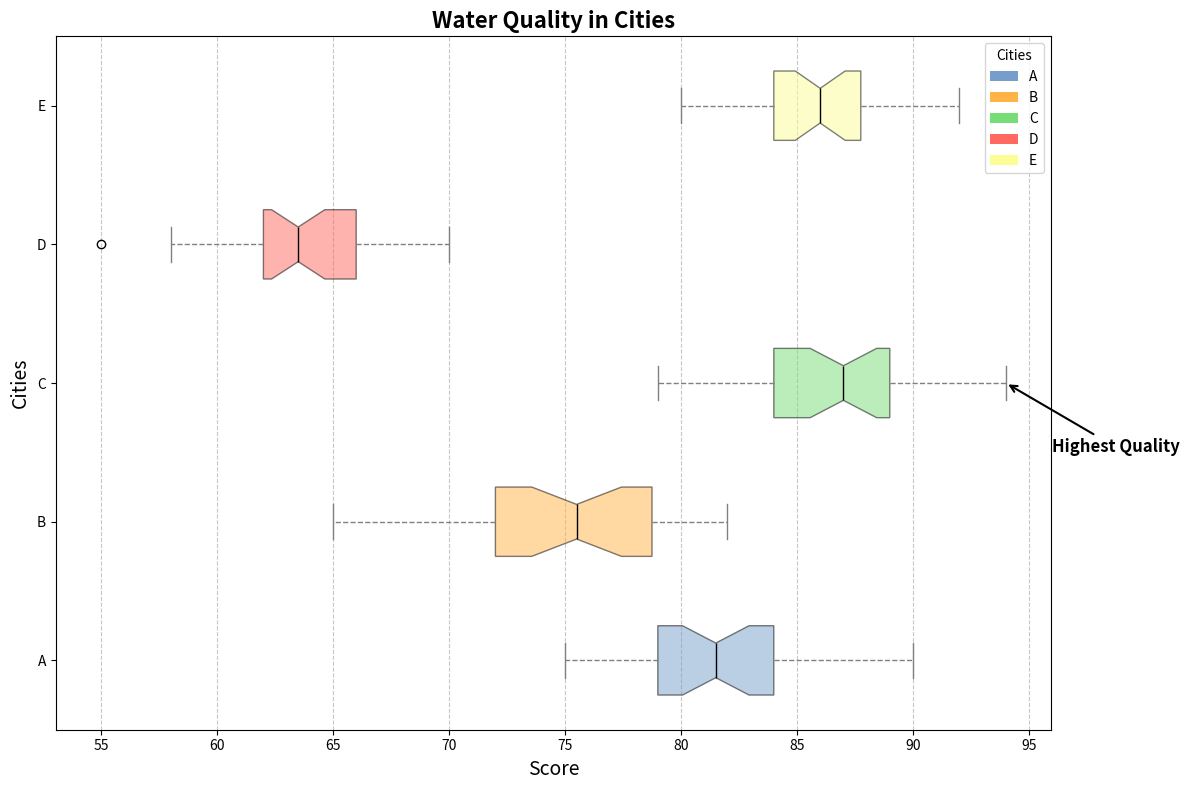

Generate this figure with matplotlib:
import matplotlib.pyplot as plt
from matplotlib.patches import Patch

# Data for water quality scores with manually shuffled scores
water_quality_data = {
    'A': [77, 88, 82, 79, 81, 80, 85, 89, 81, 76, 80, 79, 83, 83, 78, 86, 82, 85, 90, 75, 81, 83, 79, 84, 78, 83, 87, 84, 79, 81],
    'B': [75, 70, 72, 74, 78, 79, 77, 81, 80, 82, 68, 76, 71, 75, 77, 73, 69, 80, 65, 74, 79, 78, 82, 74, 65, 68, 76, 81, 72, 77],
    'C': [85, 88, 83, 93, 82, 80, 84, 83, 89, 89, 94, 92, 84, 83, 86, 86, 87, 90, 87, 88, 88, 87, 85, 79, 81, 90, 90, 92, 89, 86],
    'D': [66, 61, 62, 63, 62, 55, 58, 60, 70, 68, 64, 67, 65, 59, 63, 61, 66, 62, 65, 61, 64, 66, 63, 69, 63, 64, 62, 67, 68, 65],
    'E': [81, 85, 89, 88, 87, 86, 87, 86, 88, 84, 86, 87, 85, 82, 83, 80, 85, 84, 89, 90, 90, 84, 92, 88, 81, 83, 87, 86, 82, 85]
}

city_names = list(water_quality_data.keys())
quality_values = list(water_quality_data.values())

fig, ax = plt.subplots(figsize=(12, 8))
boxplot = ax.boxplot(quality_values, vert=False, patch_artist=True, notch=True, labels=city_names)

colors = ['#779ecb', '#ffb347', '#77dd77', '#ff6961', '#fdfd96']
for patch, color in zip(boxplot['boxes'], colors):
    patch.set_facecolor(color)
    patch.set_alpha(0.5)

plt.setp(boxplot['whiskers'], color='gray', linestyle='--')
plt.setp(boxplot['caps'], color='gray')
plt.setp(boxplot['medians'], color='black')

ax.set_title("Water Quality in Cities", fontsize=16, fontweight='bold')
ax.set_xlabel("Score", fontsize=14)
ax.set_ylabel("Cities", fontsize=14)

ax.xaxis.grid(True, linestyle='--', alpha=0.7)

ax.annotate('Highest Quality', xy=(94, 3), xytext=(96, 2.5),
            arrowprops=dict(facecolor='black', arrowstyle='->', lw=1.5),
            fontsize=12, fontweight='bold', color='black')

legend_elements = [Patch(facecolor=color, label=city) for color, city in zip(colors, city_names)]
ax.legend(handles=legend_elements, title='Cities', loc='upper right')

plt.tight_layout()
plt.show()
